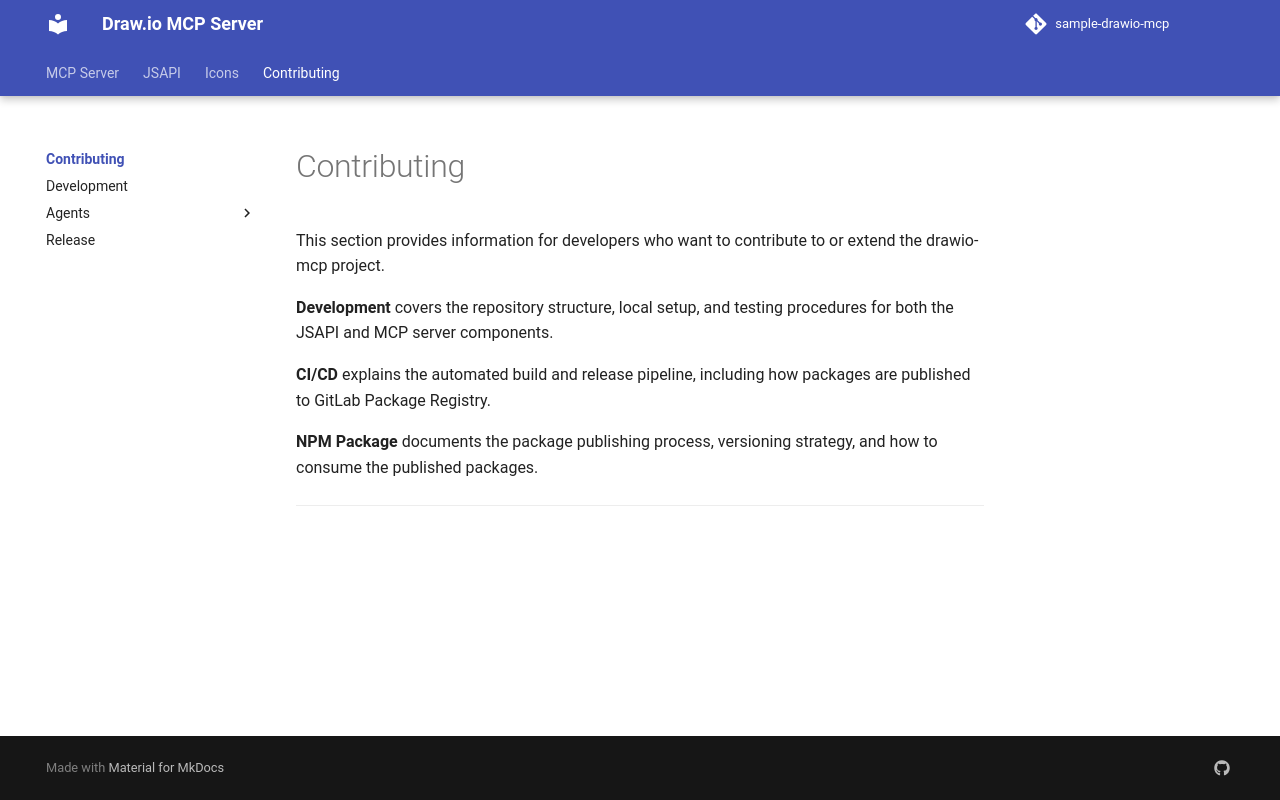

repository: aws-samples/sample-drawio-mcp · page: contributing/index.html · generator: mkdocs

---
title: Overview
---

# Contributing

This section provides information for developers who want to contribute to or extend the drawio-mcp project.

**Development** covers the repository structure, local setup, and testing procedures for both the JSAPI and MCP server components.

**CI/CD** explains the automated build and release pipeline, including how packages are published to GitLab Package Registry.

**NPM Package** documents the package publishing process, versioning strategy, and how to consume the published packages.

---
